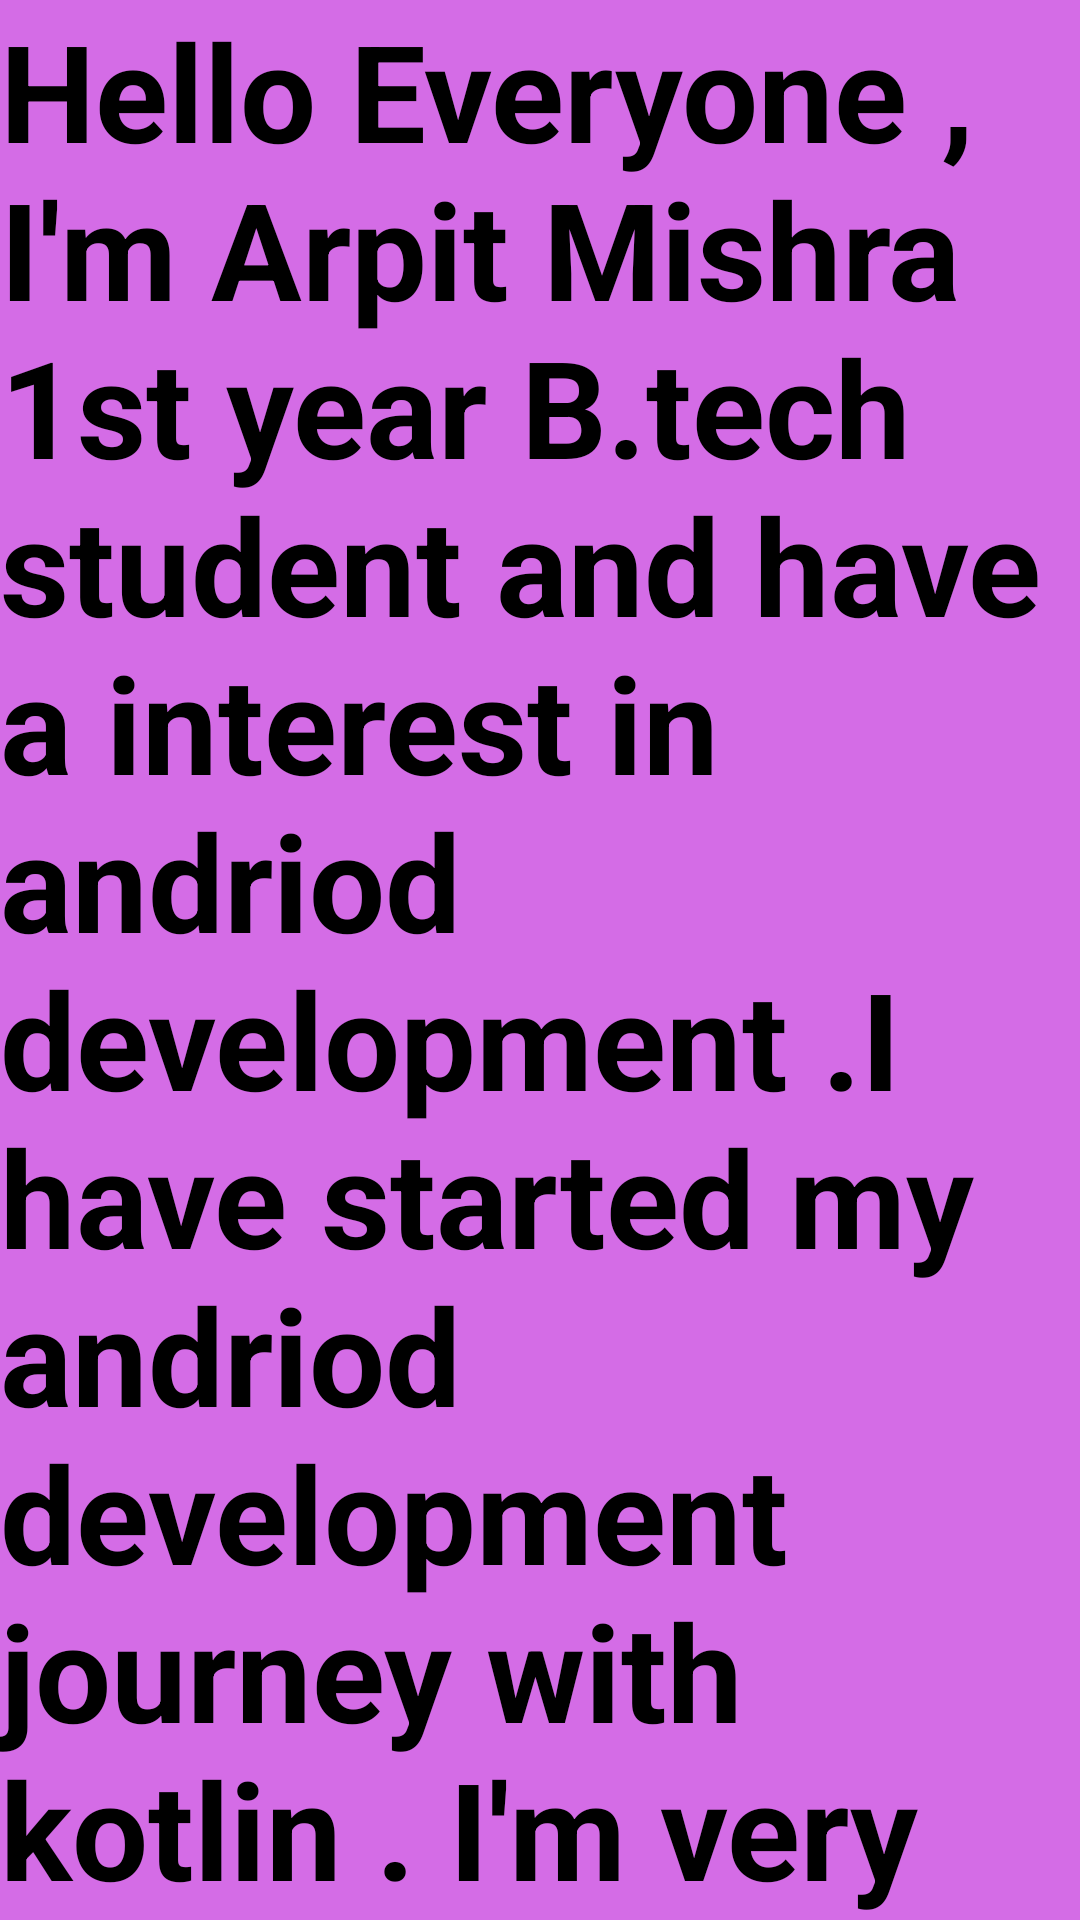

Produce the Android XML layout that renders to this screen, including the resource entries it uses.
<!-- AndroidManifest.xml: application theme Theme.Name2 -->
<!-- res/layout/activity_tscreen.xml -->
<?xml version="1.0" encoding="utf-8"?>
<androidx.constraintlayout.widget.ConstraintLayout xmlns:android="http://schemas.android.com/apk/res/android"
    xmlns:app="http://schemas.android.com/apk/res-auto"
    xmlns:tools="http://schemas.android.com/tools"
    android:id="@+id/main"
    android:layout_width="match_parent"
    android:layout_height="match_parent"
    android:background="#D46CE6"
    tools:context=".TScreen">





    <TextView
        android:layout_width="wrap_content"
        android:layout_height="wrap_content"
        app:layout_constraintLeft_toLeftOf="parent"
        app:layout_constraintRight_toRightOf="parent"
        android:text="Hello Everyone , I'm Arpit Mishra 1st year B.tech student and have a interest in andriod development .I have started my andriod development journey with kotlin . I'm very thankful to my mentors ."
        android:textSize="45dp"
        android:textStyle="bold"/>



</androidx.constraintlayout.widget.ConstraintLayout>
<!-- resources referenced by this layout -->
<resources>

</resources>
